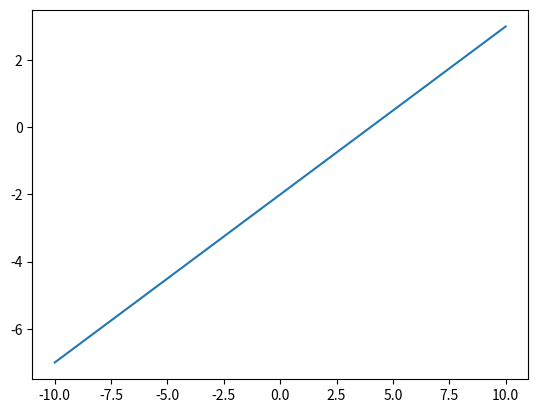

Reproduce this figure in Python.
from matplotlib.pyplot import *
from numpy import *

x = linspace(-10, 10, 10)

y = 0.5 * x - 2

plot(x, y)
show()